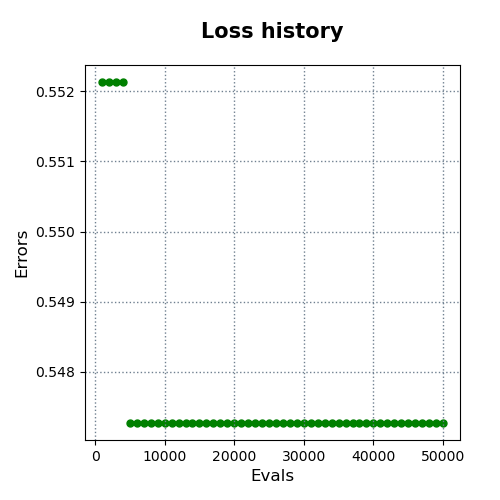

Data behind this chart, as committed beside it:
evals, errors
1000, 0.5521
2000, 0.5521
3000, 0.5521
4000, 0.5521
5000, 0.5473
6000, 0.5473
7000, 0.5473
8000, 0.5473
9000, 0.5473
10000, 0.5473
11000, 0.5473
12000, 0.5473
13000, 0.5473
14000, 0.5473
15000, 0.5473
16000, 0.5473
17000, 0.5473
18000, 0.5473
19000, 0.5473
20000, 0.5473
21000, 0.5473
22000, 0.5473
23000, 0.5473
24000, 0.5473
25000, 0.5473
26000, 0.5473
27000, 0.5473
28000, 0.5473
29000, 0.5473
30000, 0.5473
31000, 0.5473
32000, 0.5473
33000, 0.5473
34000, 0.5473
35000, 0.5473
36000, 0.5473
37000, 0.5473
38000, 0.5473
39000, 0.5473
40000, 0.5473
41000, 0.5473
42000, 0.5473
43000, 0.5473
44000, 0.5473
45000, 0.5473
46000, 0.5473
47000, 0.5473
48000, 0.5473
49000, 0.5473
50000, 0.5473
